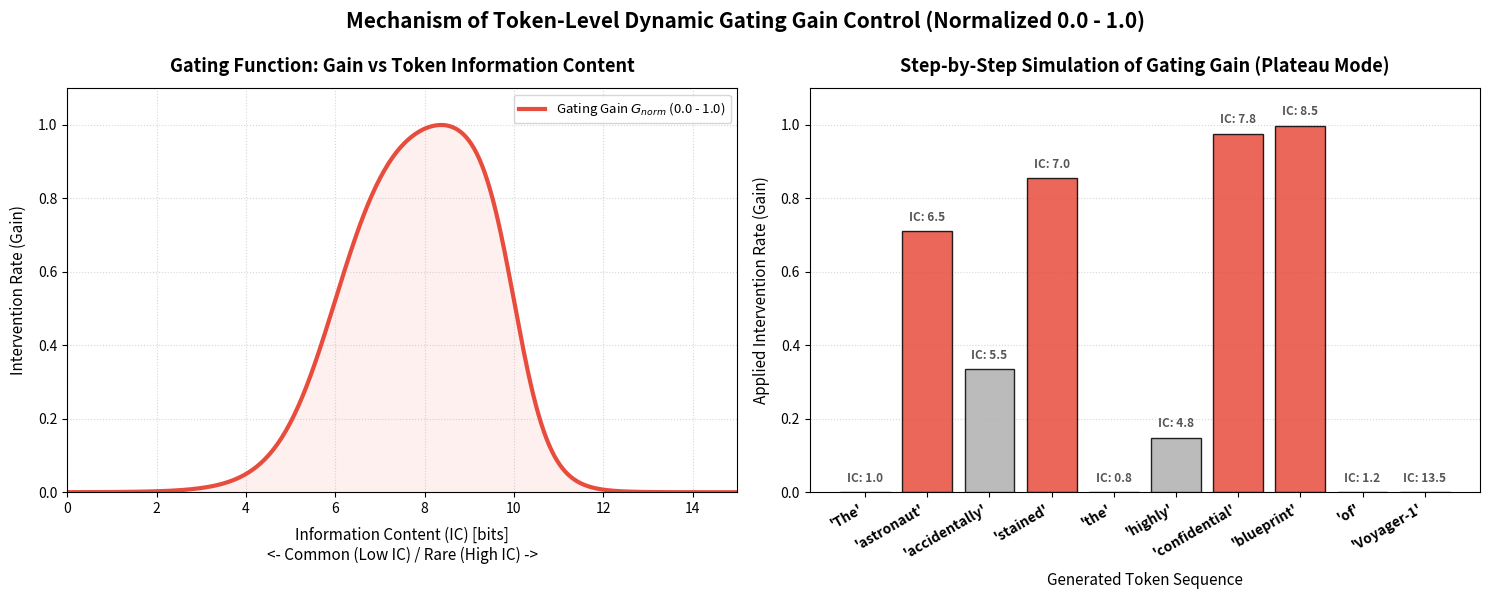

Reproduce this figure in Python.
import numpy as np
import matplotlib.pyplot as plt
from pathlib import Path

def sigmoid(x, k, theta):
    # オーバーフロー防止用のクリッピング
    z = -k * (x - theta)
    z = np.clip(z, -500, 500)
    return 1 / (1 + np.exp(z))

def gating_function(ic, k_lo, k_hi, theta_lo, theta_hi, max_value=1.0):
    """最大値を1.0に正規化したゲートゲインを返す"""
    g = sigmoid(ic, k_lo, theta_lo) * sigmoid(ic, -k_hi, theta_hi)
    # グリッドサーチで理論上の最大値を正確に取得
    grid = np.linspace(theta_lo - 1.0, theta_hi + 1.0, 1000)
    g_grid = sigmoid(grid, k_lo, theta_lo) * sigmoid(grid, -k_hi, theta_hi)
    g_max = np.max(g_grid)
    return (g / g_max) * max_value

def main():
    # 最大上限を 1.0 (0%〜100%) に設定
    max_gain = 1.0
    
    # A-Conf 3 (Low IC Focus) パラメータ
    theta_lo = 6.0   # 機能語（1~3）の終わり際から介入開始
    theta_hi = 10.0   # 内容語（4~10）の終わり際までしっかり介入をキープ！
    k_lo = 1.5
    k_hi = 2.5
    
    plt.close("all")
    fig, (ax_curve, ax_tokens) = plt.subplots(1, 2, figsize=(15, 6))
    
    # 1. 左側のプロット: ゲイン曲線の描画
    ic_values = np.linspace(0, 15, 500)
    gain_curve = gating_function(ic_values, k_lo, k_hi, theta_lo, theta_hi, max_gain)
    
    ax_curve.plot(ic_values, gain_curve, color="#e74c3c", linewidth=3, label="Gating Gain $G_{norm}$ (0.0 - 1.0)")
    ax_curve.fill_between(ic_values, 0, gain_curve, color="#e74c3c", alpha=0.08)
    
    ax_curve.set_title("Gating Function: Gain vs Token Information Content", fontsize=13, fontweight="bold", pad=12)
    ax_curve.set_xlabel("Information Content (IC) [bits]\n<- Common (Low IC) / Rare (High IC) ->", fontsize=11, labelpad=8)
    ax_curve.set_ylabel("Intervention Rate (Gain)", fontsize=11, labelpad=8)
    ax_curve.set_xlim(0, 15)
    ax_curve.set_ylim(0, 1.1)  # 0〜1が綺麗に収まるように1.1に設定
    ax_curve.grid(True, linestyle=":", alpha=0.5)
    ax_curve.legend(loc="upper right", fontsize=9.5, frameon=True)
    
    # 2. 右側のプロット: トークン系列のシミュレーション
    tokens = ["The", "astronaut", "accidentally", "stained", "the", "highly", "confidential", "blueprint", "of", "Voyager-1"]
    ic_sim = np.array([1.0, 6.5, 5.5, 7.0, 0.8, 4.8, 7.8, 8.5, 1.2, 13.5])
    
    gain_sim = gating_function(ic_sim, k_lo, k_hi, theta_lo, theta_hi, max_gain)
    
    # ゲインが 0.4（40%）以上なら赤（フル介入）、それ未満ならグレー（保護・ブレーキ）に色分け
    colors = ["#e74c3c" if g > 0.4 else "#b0b0b0" for g in gain_sim]
    
    bars = ax_tokens.bar(np.arange(len(tokens)), gain_sim, color=colors, edgecolor="black", alpha=0.85, zorder=3)
    
    # 棒の上に IC の値をテキスト表示
    for idx, bar in enumerate(bars):
        yval = bar.get_height()
        ax_tokens.text(bar.get_x() + bar.get_width()/2, yval + 0.02, f"IC: {ic_sim[idx]:.1f}", 
                       ha='center', va='bottom', fontsize=8.5, fontweight="bold", color="#555555")
        
    ax_tokens.set_xticks(np.arange(len(tokens)))
    ax_tokens.set_xticklabels([f"'{t}'" for t in tokens], fontsize=10, fontweight="bold", rotation=30, ha="right")
    
    ax_tokens.set_title("Step-by-Step Simulation of Gating Gain (Plateau Mode)", fontsize=13, fontweight="bold", pad=12)
    ax_tokens.set_xlabel("Generated Token Sequence", fontsize=11, labelpad=8)
    ax_tokens.set_ylabel("Applied Intervention Rate (Gain)", fontsize=11, labelpad=8)
    ax_tokens.set_ylim(0, 1.1)
    ax_tokens.grid(axis='y', linestyle=":", alpha=0.5)
    
    plt.suptitle("Mechanism of Token-Level Dynamic Gating Gain Control (Normalized 0.0 - 1.0)", fontsize=15, fontweight="bold", y=0.99)
    plt.tight_layout()
    
    # 画像の保存処理
    out_dir = Path("scratch")
    out_dir.mkdir(parents=True, exist_ok=True)
    out_path = out_dir / "surprisal_gating_normalized.png"
    plt.savefig(out_path, dpi=200, bbox_inches="tight")
    print(f"Saved normalized plot to: {out_path}")
    
    try:
        artifact_dir = Path("/home/s2550009/.gemini/antigravity-ide/brain/6611299f-19cb-4461-bbfe-1854feeb8fae")
        artifact_dir.mkdir(parents=True, exist_ok=True)
        dest_path = artifact_dir / "surprisal_gating_normalized.png"
        import shutil
        shutil.copy(out_path, dest_path)
        print(f"Copied to artifact path: {dest_path}")
    except Exception as e:
        pass

if __name__ == "__main__":
    main()
